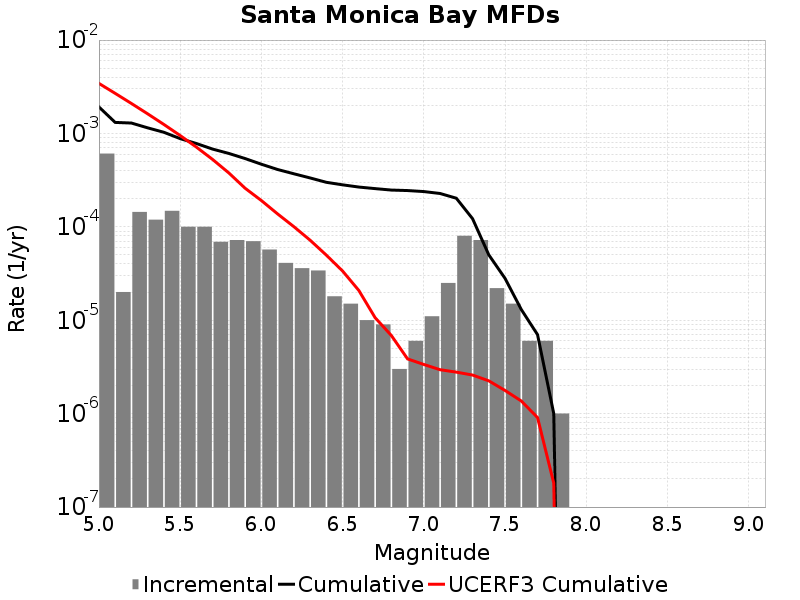

The data file committed next to this chart (first rows):
Magnitude, Incremental Rate, Cumulative Rate, UCERF3 Cumulative Rate
5.05, 6.08826E-4, 0.001922, 0.003434
5.15, 2.0060164E-5, 0.001313, 0.002687
5.25, 1.4443319E-4, 0.001293, 0.002093
5.35, 1.1935798E-4, 0.001148, 0.001622
5.45, 1.4844522E-4, 0.001029, 0.001248
5.55, 1.0030082E-4, 8.806412E-4, 9.5033203E-4
5.65, 1.0030082E-4, 7.803404E-4, 7.141118E-4
5.75, 6.920757E-5, 6.800396E-4, 5.2647537E-4
5.85, 7.221659E-5, 6.10832E-4, 3.774305E-4
5.95, 7.0210575E-5, 5.386154E-4, 2.5903992E-4
6.05, 5.717147E-5, 4.6840485E-4, 1.9132199E-4
6.15, 4.1123338E-5, 4.1123337E-4, 1.3753181E-4
6.25, 3.6108297E-5, 3.7011004E-4, 1.0046851E-4
6.35, 3.410228E-5, 3.3400173E-4, 7.19745E-5
6.45, 1.8054148E-5, 2.9989946E-4, 4.9779603E-5
6.55, 1.5045123E-5, 2.818453E-4, 3.3652133E-5
6.65, 1.0030082E-5, 2.668002E-4, 2.084163E-5
6.75, 9.027074E-6, 2.5677012E-4, 1.0665886E-5
6.85, 3.0090246E-6, 2.4774304E-4, 6.87082E-6
6.95, 6.018049E-6, 2.44734E-4, 3.8562916E-6
7.05, 1.103309E-5, 2.3871596E-4, 3.3634926E-6
7.15, 2.5075205E-5, 2.2768286E-4, 2.9549694E-6
7.25, 8.024066E-5, 2.0260765E-4, 2.7838794E-6
7.35, 7.221659E-5, 1.22367E-4, 2.5904276E-6
7.45, 2.206618E-5, 5.015041E-5, 2.2459362E-6
7.55, 1.5045123E-5, 2.808423E-5, 1.7711826E-6
7.65, 6.018049E-6, 1.3039107E-5, 1.3666735E-6
7.75, 6.018049E-6, 7.0210576E-6, 9.084191E-7
7.85, 1.0030083E-6, 1.0030083E-6, 1.8042178E-7
7.95, 0.0, 0.0, 0.0
8.05, 0.0, 0.0, 0.0
8.15, 0.0, 0.0, 0.0
8.25, 0.0, 0.0, 0.0
8.35, 0.0, 0.0, 0.0
8.45, 0.0, 0.0, 0.0
8.55, 0.0, 0.0, 0.0
8.65, 0.0, 0.0, 0.0
8.75, 0.0, 0.0, 0.0
8.85, 0.0, 0.0, 0.0
8.95, 0.0, 0.0, 0.0
9.05, 0.0, 0.0, 0.0
